Image classification data set "mantarlar" (akatakan/Edible-Mushroom-Classifier on GitHub). Class labels (3): yenebilen, yenilebilen, zehirli.

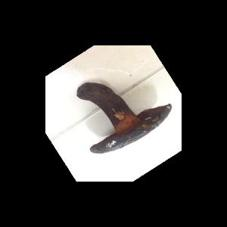
Label: yenebilen

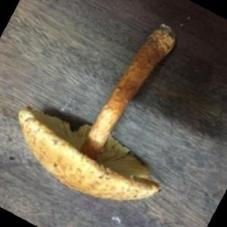
Label: zehirli

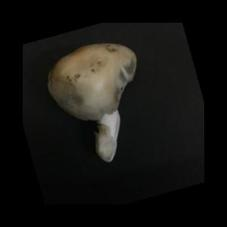
Label: yenilebilen

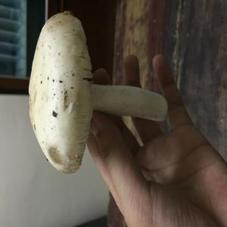
Label: yenebilen

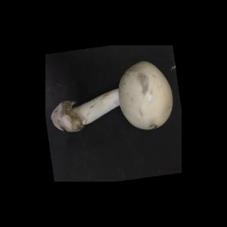
Label: yenebilen

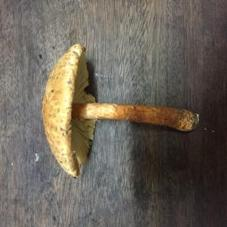
Label: zehirli
